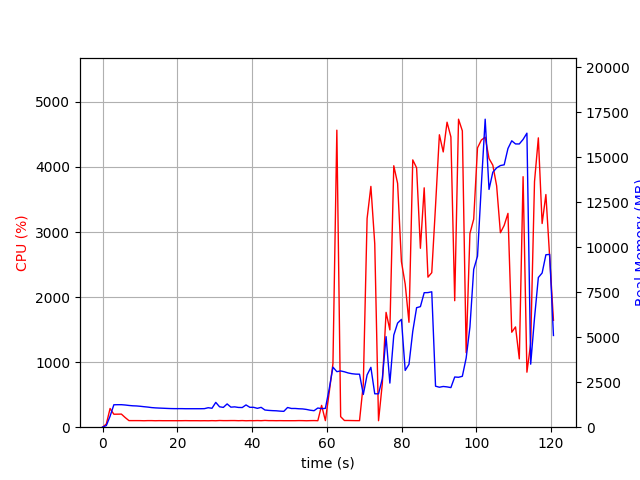

The table this chart was drawn from, first rows:
elapsed_time, nproc, cpu, mem_real, mem_virtual
3.5762786865234375e-05, 1, 0.0, 7.984, 3185
1.008, 1, 48.6, 88.73, 771.2
2.016, 1, 287.6, 609.6, 4757
3.025, 1, 199.3, 1245, 5419
4.033, 1, 200.3, 1249, 5419
5.041, 1, 201.4, 1250, 5447
6.049, 1, 148.8, 1233, 5447
7.056, 1, 101.3, 1208, 5447
8.065, 1, 101.1, 1189, 5447
9.073, 1, 101.2, 1180, 5447
10.08, 1, 101.0, 1162, 5447
11.09, 1, 99.2, 1138, 5447
12.1, 1, 101.2, 1117, 5447
13.11, 1, 101.2, 1090, 5447
14.11, 1, 99.3, 1073, 5447
15.12, 1, 100.8, 1063, 5447
16.14, 1, 99.9, 1054, 5447
17.15, 1, 99.9, 1044, 5447
18.16, 1, 100.0, 1035, 5447
19.17, 1, 99.7, 1031, 5447
20.18, 1, 99.9, 1031, 5447
21.19, 1, 99.9, 1031, 5447
22.2, 1, 100.9, 1026, 5447
23.21, 1, 99.9, 1026, 5447
24.23, 1, 99.9, 1026, 5447
25.24, 1, 99.9, 1026, 5447
26.25, 1, 99.0, 1026, 5447
27.26, 1, 99.9, 1030, 5447
28.27, 1, 98.9, 1082, 5447
29.28, 1, 100.8, 1052, 5447
30.29, 1, 99.0, 1378, 5607
31.3, 1, 102.8, 1134, 5799
32.31, 1, 100.9, 1100, 5799
33.32, 1, 100.8, 1293, 5799
34.34, 1, 101.9, 1113, 5799
35.35, 1, 101.9, 1129, 5799
36.36, 1, 99.8, 1097, 5799
37.37, 1, 101.8, 1092, 5799
38.38, 1, 99.0, 1236, 5799
39.39, 1, 100.8, 1106, 5799
40.41, 1, 99.8, 1104, 5799
41.42, 1, 101.9, 1048, 5799
42.43, 1, 99.9, 1102, 5799
43.44, 1, 104.0, 955.1, 5799
44.45, 1, 100.9, 933, 5799
45.46, 1, 100.9, 919.5, 5799
46.47, 1, 99.8, 911.3, 5799
47.48, 1, 100.9, 892.3, 5799
48.49, 1, 99.9, 880.9, 5799
49.5, 1, 99.9, 1095, 5799
50.51, 1, 99.9, 1040, 5799
51.52, 1, 100.0, 1040, 5799
52.54, 1, 101.7, 1023, 5799
53.55, 1, 100.9, 1015, 5799
54.56, 1, 99.0, 986, 5799
55.57, 1, 101.0, 943.3, 5799
56.58, 1, 101.8, 916.3, 5799
57.59, 1, 99.9, 1065, 5799
58.6, 1, 335.2, 1032, 5931
59.61, 1, 100.9, 1045, 5964
... 60 more rows
